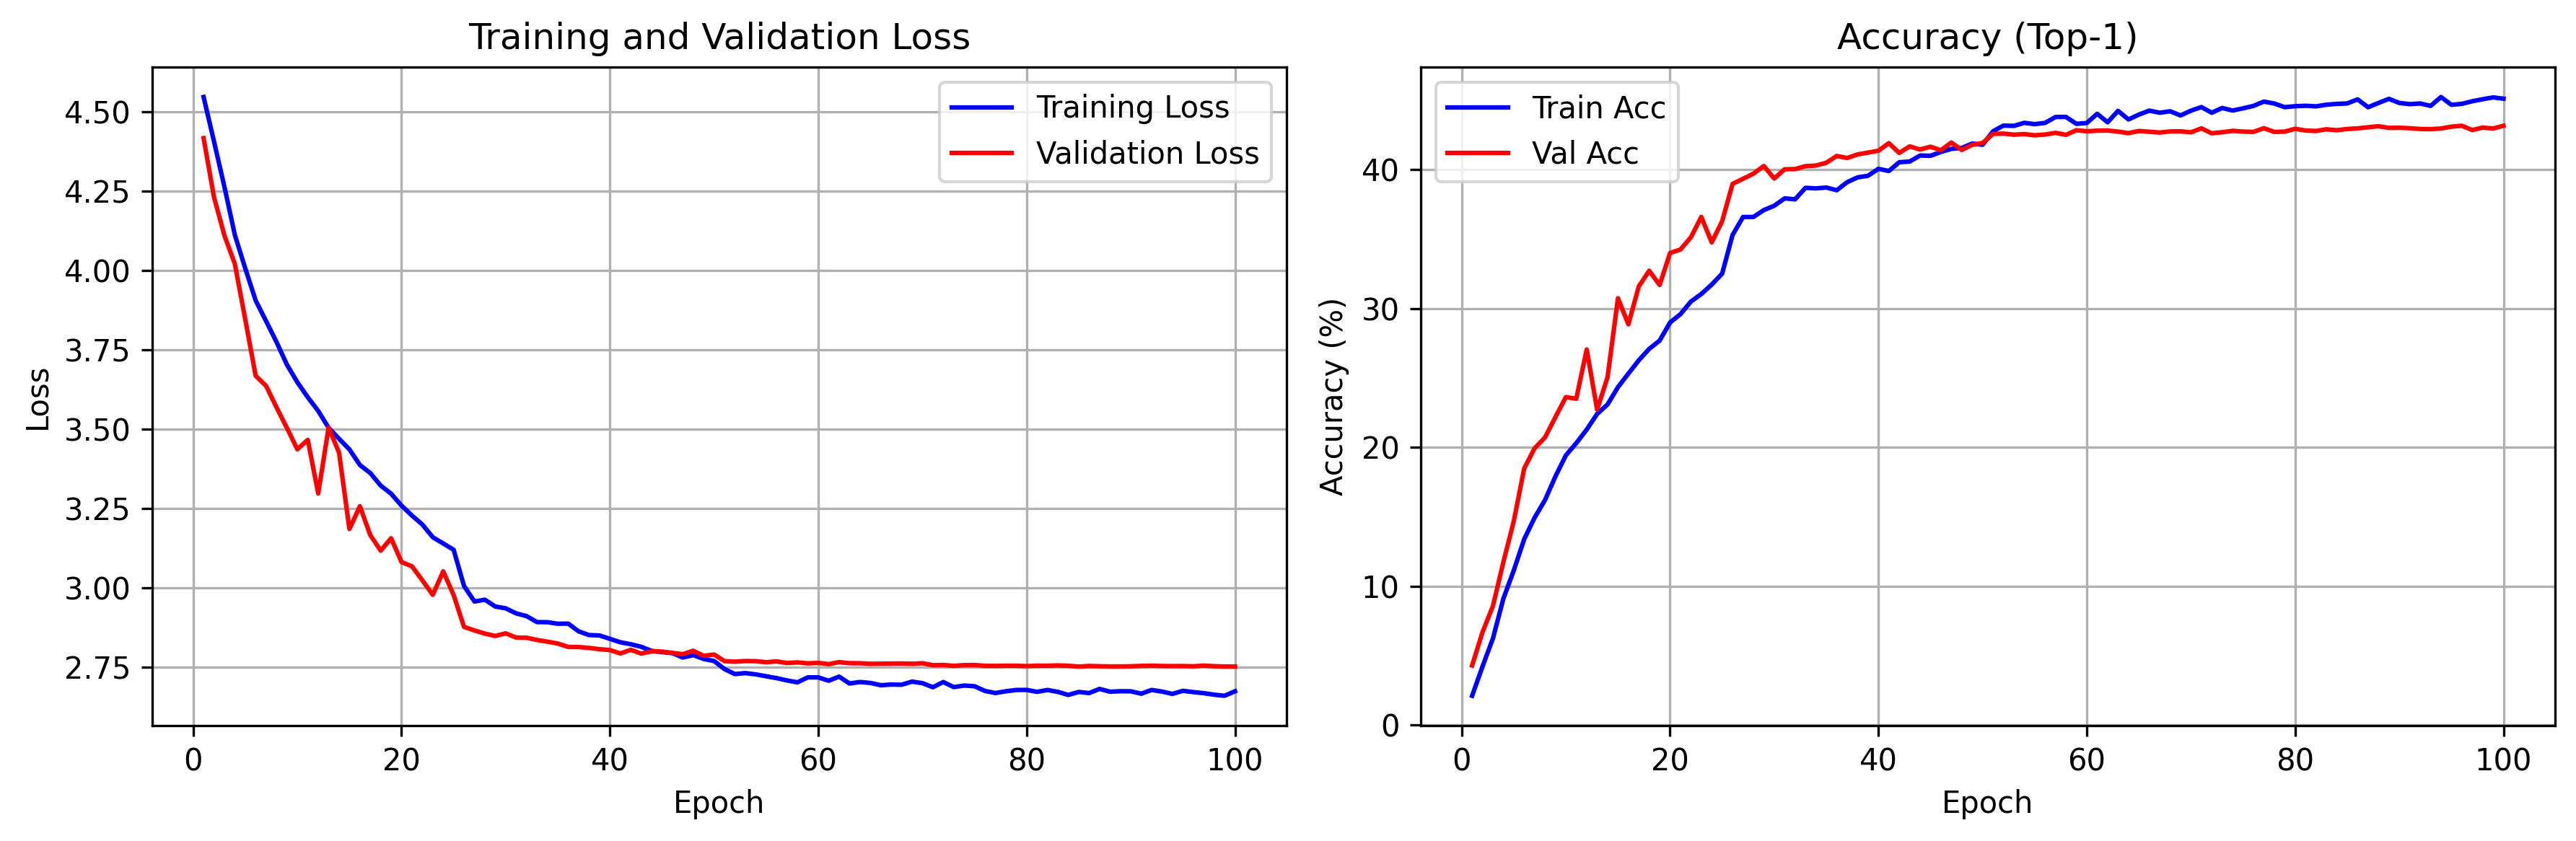

Source data for this figure (header and first rows):
epoch, train_loss, val_loss, train_acc, val_acc
1, 4.547, 4.417, 2.119, 4.3
2, 4.406, 4.231, 4.231, 6.7
3, 4.263, 4.11, 6.253, 8.589
4, 4.112, 4.02, 9.112, 11.74
5, 4.006, 3.845, 11.15, 14.69
6, 3.905, 3.668, 13.4, 18.49
7, 3.84, 3.636, 14.95, 19.94
8, 3.774, 3.568, 16.22, 20.72
9, 3.703, 3.503, 17.92, 22.19
10, 3.647, 3.436, 19.43, 23.62
11, 3.6, 3.466, 20.31, 23.51
12, 3.557, 3.297, 21.29, 27.06
13, 3.504, 3.505, 22.41, 22.72
14, 3.469, 3.426, 23.1, 25.06
15, 3.436, 3.184, 24.34, 30.74
16, 3.387, 3.257, 25.32, 28.87
17, 3.361, 3.166, 26.28, 31.6
18, 3.321, 3.116, 27.1, 32.72
19, 3.296, 3.156, 27.69, 31.7
20, 3.258, 3.08, 29, 34.0
21, 3.227, 3.067, 29.6, 34.26
22, 3.199, 3.023, 30.51, 35.13
23, 3.159, 2.977, 31.05, 36.6
24, 3.139, 3.051, 31.73, 34.77
25, 3.119, 2.976, 32.52, 36.29
26, 3.005, 2.876, 35.3, 38.98
27, 2.956, 2.865, 36.59, 39.34
28, 2.962, 2.855, 36.6, 39.71
29, 2.94, 2.847, 37.09, 40.27
30, 2.935, 2.856, 37.41, 39.37
31, 2.919, 2.842, 37.94, 40.03
32, 2.91, 2.842, 37.87, 40.04
33, 2.891, 2.835, 38.7, 40.26
34, 2.891, 2.829, 38.66, 40.3
35, 2.886, 2.824, 38.72, 40.5
36, 2.886, 2.813, 38.52, 40.99
37, 2.862, 2.813, 39.1, 40.84
38, 2.85, 2.81, 39.45, 41.1
39, 2.849, 2.806, 39.56, 41.23
40, 2.838, 2.803, 40.06, 41.37
41, 2.828, 2.792, 39.91, 41.91
42, 2.821, 2.804, 40.54, 41.21
43, 2.813, 2.792, 40.59, 41.68
44, 2.801, 2.799, 41.02, 41.46
45, 2.797, 2.798, 41, 41.66
46, 2.793, 2.794, 41.28, 41.4
47, 2.78, 2.79, 41.5, 41.96
48, 2.787, 2.801, 41.57, 41.42
49, 2.775, 2.785, 41.89, 41.79
50, 2.768, 2.789, 41.79, 41.92
51, 2.743, 2.768, 42.77, 42.58
52, 2.727, 2.766, 43.18, 42.6
53, 2.73, 2.769, 43.16, 42.52
54, 2.726, 2.768, 43.37, 42.57
55, 2.72, 2.765, 43.28, 42.48
56, 2.715, 2.767, 43.37, 42.53
57, 2.707, 2.762, 43.8, 42.66
58, 2.701, 2.764, 43.8, 42.51
59, 2.717, 2.761, 43.3, 42.84
60, 2.717, 2.763, 43.36, 42.77
... 40 more rows
